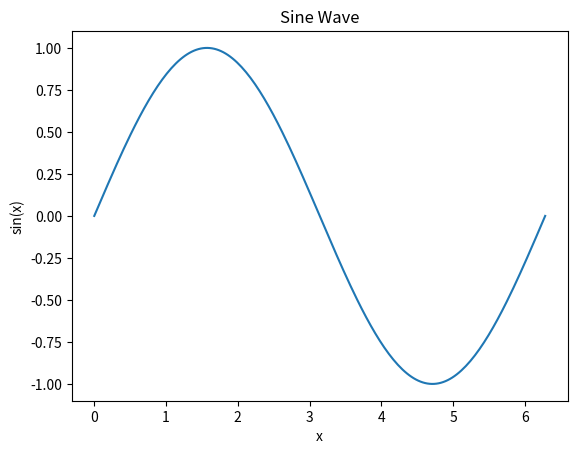

Reproduce this figure in Python.
import numpy as np
import matplotlib.pyplot as plt

# Generate data
x = np.linspace(0, 2*np.pi, 200)
y = np.sin(x)
plt.figure()
plt.plot(x, y)
plt.xlabel("x")
plt.ylabel("sin(x)")
plt.title("Sine Wave")
plt.show()
